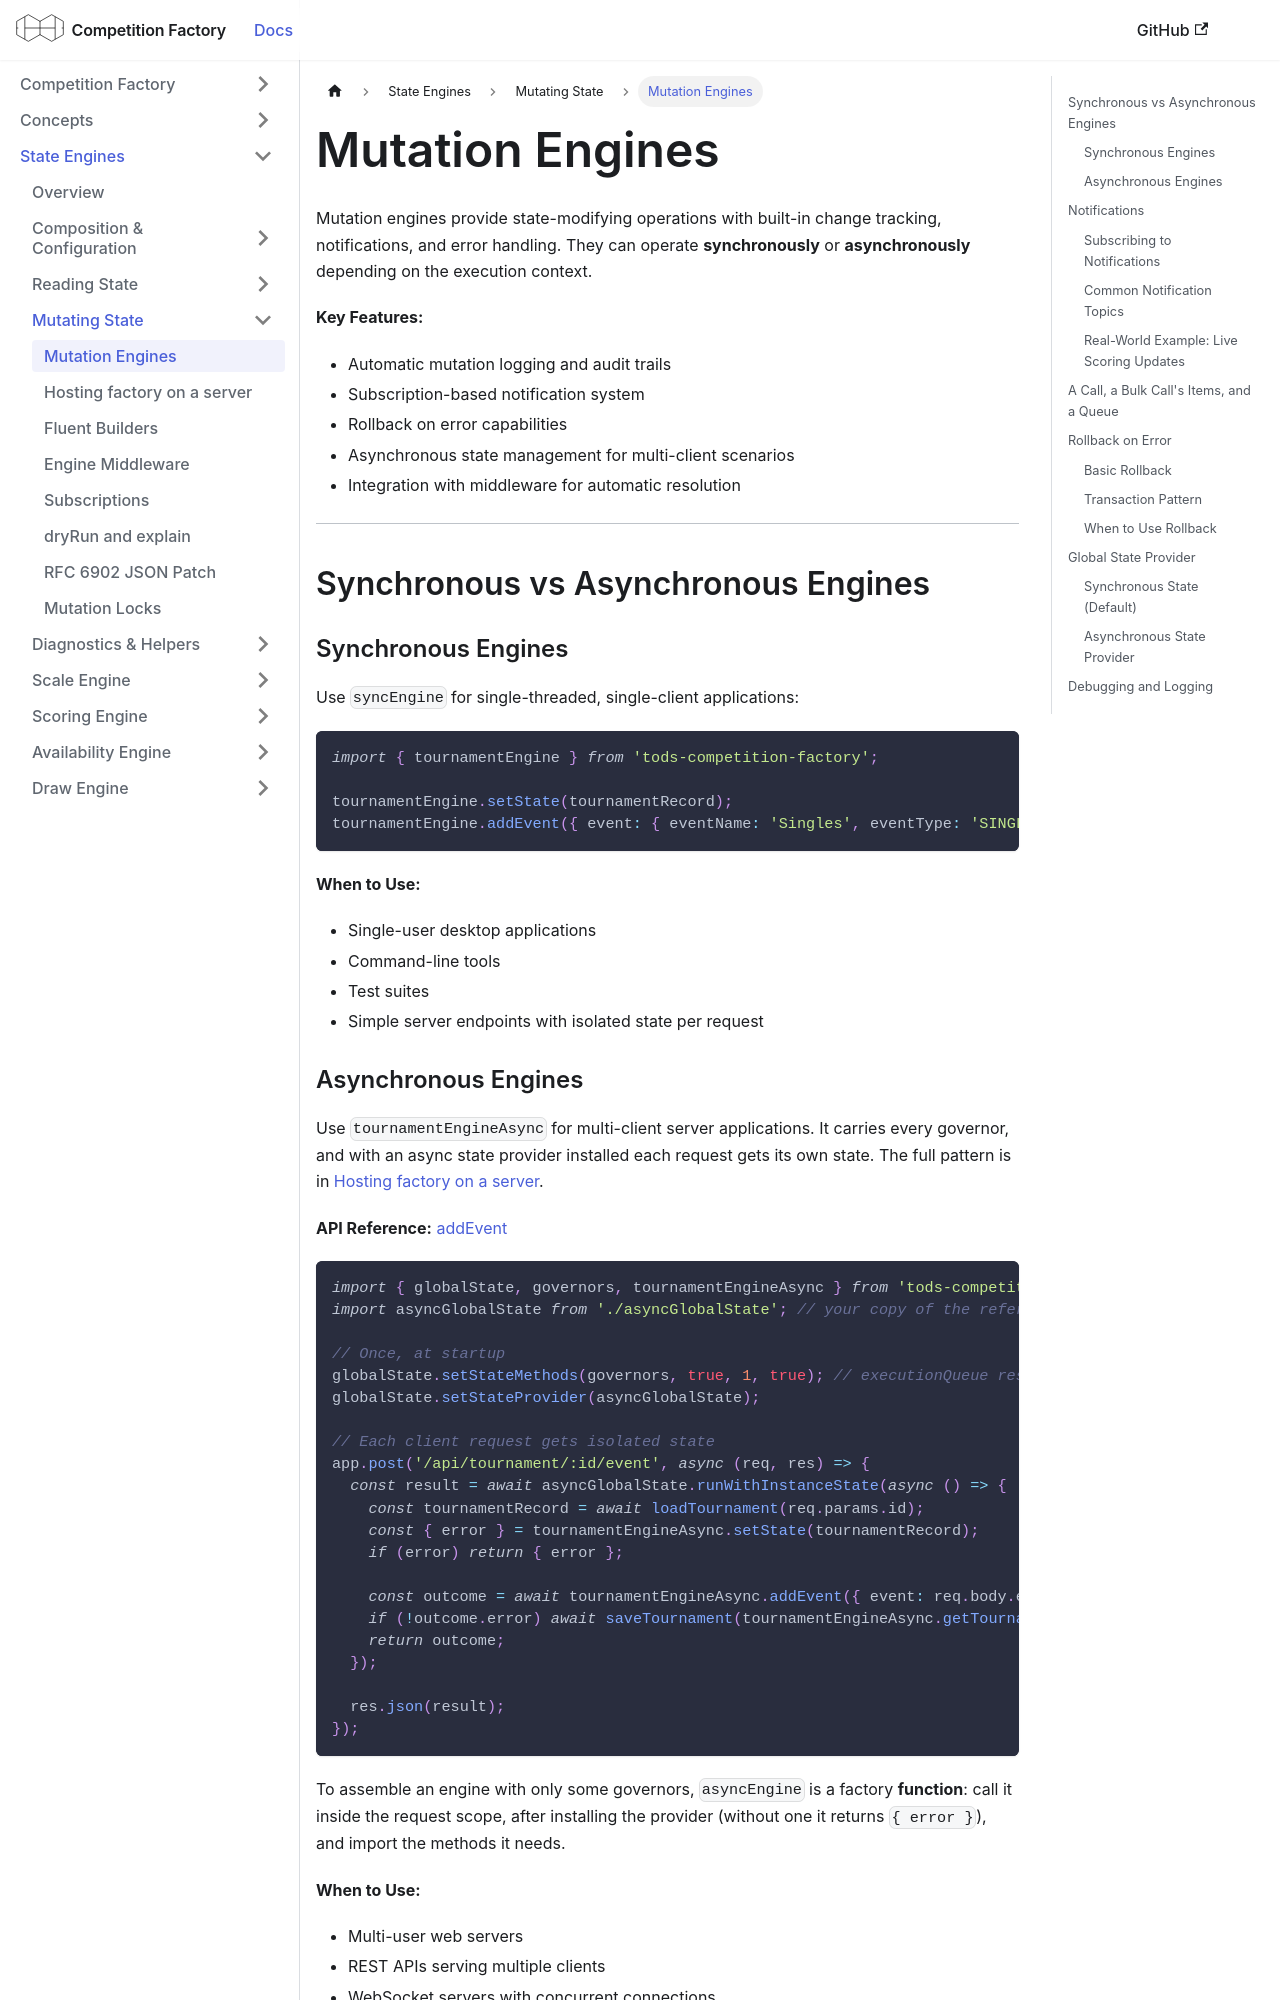

repository: CourtHive/competition-factory · page: docs/engines/mutation-engines/index.html · generator: docusaurus

---
title: Mutation Engines
---

Mutation engines provide state-modifying operations with built-in change tracking, notifications, and error handling. They can operate **synchronously** or **asynchronously** depending on the execution context.

**Key Features:**

- Automatic mutation logging and audit trails
- Subscription-based notification system
- Rollback on error capabilities
- Asynchronous state management for multi-client scenarios
- Integration with middleware for automatic resolution

---

## Synchronous vs Asynchronous Engines

### Synchronous Engines

Use `syncEngine` for single-threaded, single-client applications:

```js
import { tournamentEngine } from 'tods-competition-factory';

tournamentEngine.setState(tournamentRecord);
tournamentEngine.addEvent({ event: { eventName: 'Singles', eventType: 'SINGLES' } });
```

**When to Use:**

- Single-user desktop applications
- Command-line tools
- Test suites
- Simple server endpoints with isolated state per request

### Asynchronous Engines

Use `tournamentEngineAsync` for multi-client server applications. It carries every governor, and with an async state
provider installed each request gets its own state. The full pattern is in
[Hosting factory on a server](./hosting-on-a-server.md).

**API Reference:** [addEvent](/docs/governors/event-governor#addevent)

```js
import { globalState, governors, tournamentEngineAsync } from 'tods-competition-factory';
import asyncGlobalState from './asyncGlobalState'; // your copy of the reference implementation

// Once, at startup
globalState.setStateMethods(governors, true, 1, true); // executionQueue resolves methods by name from here
globalState.setStateProvider(asyncGlobalState);

// Each client request gets isolated state
app.post('/api/tournament/:id/event', async (req, res) => {
  const result = await asyncGlobalState.runWithInstanceState(async () => {
    const tournamentRecord = await loadTournament(req.params.id);
    const { error } = tournamentEngineAsync.setState(tournamentRecord);
    if (error) return { error };

    const outcome = await tournamentEngineAsync.addEvent({ event: req.body.event }); // async methods return promises
    if (!outcome.error) await saveTournament(tournamentEngineAsync.getTournament().tournamentRecord);
    return outcome;
  });

  res.json(result);
});
```

To assemble an engine with only some governors, `asyncEngine` is a factory **function**: call it inside the request
scope, after installing the provider (without one it returns `{ error }`), and import the methods it needs.

**When to Use:**

- Multi-user web servers
- REST APIs serving multiple clients
- WebSocket servers with concurrent connections
- Any scenario with concurrent state modifications

**State Isolation:**
Async engines keep separate state per async execution context via `AsyncLocalStorage`,
preventing state collision between concurrent requests. Bind a fresh state to each
request with `runWithInstanceState` — see [Asynchronous State Provider](#asynchronous-state-provider)
for the provider contract and the failure modes it is designed around.

---

## Notifications

Mutation engines emit notifications for state changes, enabling reactive updates across your application.
